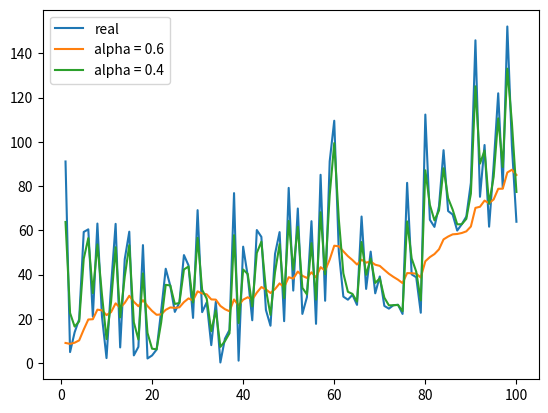

The matplotlib source for this figure:
import random
import matplotlib.pyplot as plt

#1차 저주파 통과 필터(=지수 가중 이동평균 필터)

def Exponentially_weighted_moving_average_filter(before_average, new_value, alpha):

    average = alpha * before_average + ( 1 - alpha ) * new_value

    return average

###################################################################################
#ex).1

def randomgen(count):
    return count + (100 * random.random()) * random.random()

x = range(1, 101)
real = []
y1 = []
y2 = []

mean1 = 0
mean2 = 0

alpha1 = 0.9
alpha2 = 0.3

count = 0

for i in range(1, 101):

    if i%20 == 0:
        print('in')
        count += (100 * random.random()) * random.random()

    value = randomgen(count)

    mean1 = Exponentially_weighted_moving_average_filter(mean1, value, alpha1)
    mean2 = Exponentially_weighted_moving_average_filter(mean2, value, alpha2)

    y1.append(mean1)
    y2.append(mean2)
    real.append(value)

plt.plot(x, real, label = 'real')
plt.plot(x, y1, label = 'alpha = 0.6')
plt.plot(x, y2, label = 'alpha = 0.4')

plt.legend()
plt.show()